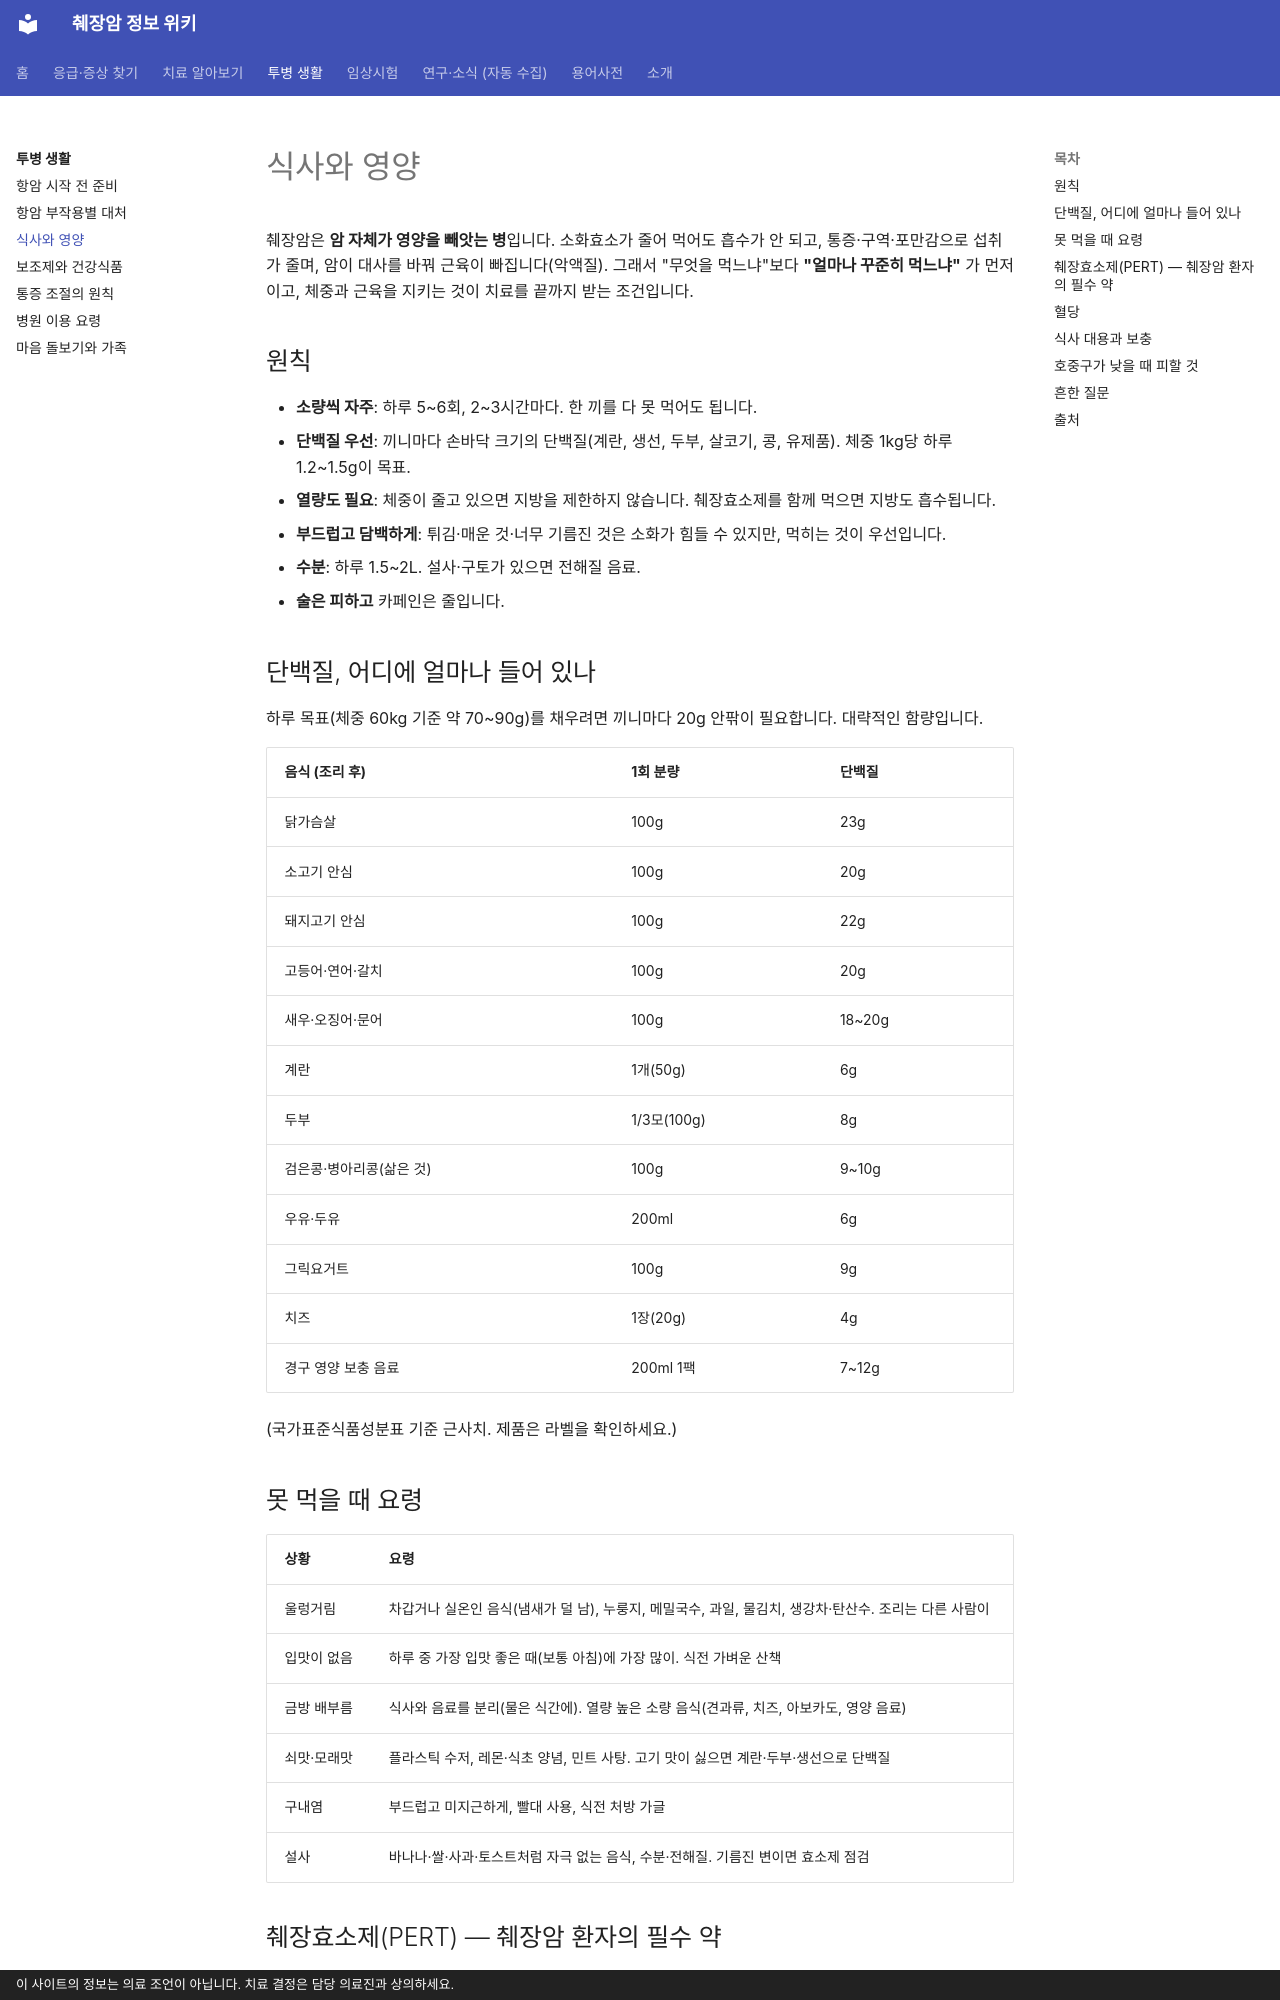

repository: hizorro88-rgb/papersearcher · page: guides/living/nutrition/index.html · generator: mkdocs · copyright: 이 사이트의 정보는 의료 조언이 아닙니다. 치료 결정은 담당 의료진과 상의하세요.

---
search:
  boost: 4
title: 식사와 영양
description: 췌장암 환자의 식사 원칙, 못 먹을 때 요령, 단백질 보충, 췌장효소제(PERT) 복용법, 혈당 관리, 식사 대용 제품, 호중구 감소 시 피할 음식, 영양 수액
comments: true
---

# 식사와 영양

췌장암은 **암 자체가 영양을 빼앗는 병**입니다. 소화효소가 줄어 먹어도 흡수가 안 되고, 통증·구역·포만감으로 섭취가 줄며, 암이 대사를 바꿔 근육이 빠집니다(악액질). 그래서 "무엇을 먹느냐"보다 **"얼마나 꾸준히 먹느냐"** 가 먼저이고, 체중과 근육을 지키는 것이 치료를 끝까지 받는 조건입니다.

## 원칙

- **소량씩 자주**: 하루 5~6회, 2~3시간마다. 한 끼를 다 못 먹어도 됩니다.
- **단백질 우선**: 끼니마다 손바닥 크기의 단백질(계란, 생선, 두부, 살코기, 콩, 유제품). 체중 1kg당 하루 1.2~1.5g이 목표.
- **열량도 필요**: 체중이 줄고 있으면 지방을 제한하지 않습니다. 췌장효소제를 함께 먹으면 지방도 흡수됩니다.
- **부드럽고 담백하게**: 튀김·매운 것·너무 기름진 것은 소화가 힘들 수 있지만, 먹히는 것이 우선입니다.
- **수분**: 하루 1.5~2L. 설사·구토가 있으면 전해질 음료.
- **술은 피하고** 카페인은 줄입니다.

## 단백질, 어디에 얼마나 들어 있나

하루 목표(체중 60kg 기준 약 70~90g)를 채우려면 끼니마다 20g 안팎이 필요합니다. 대략적인 함량입니다.

| 음식 (조리 후) | 1회 분량 | 단백질 |
|---|---|---|
| 닭가슴살 | 100g | 23g |
| 소고기 안심 | 100g | 20g |
| 돼지고기 안심 | 100g | 22g |
| 고등어·연어·갈치 | 100g | 20g |
| 새우·오징어·문어 | 100g | 18~20g |
| 계란 | 1개(50g) | 6g |
| 두부 | 1/3모(100g) | 8g |
| 검은콩·병아리콩(삶은 것) | 100g | 9~10g |
| 우유·두유 | 200ml | 6g |
| 그릭요거트 | 100g | 9g |
| 치즈 | 1장(20g) | 4g |
| 경구 영양 보충 음료 | 200ml 1팩 | 7~12g |

(국가표준식품성분표 기준 근사치. 제품은 라벨을 확인하세요.)

## 못 먹을 때 요령

| 상황 | 요령 |
|---|---|
| 울렁거림 | 차갑거나 실온인 음식(냄새가 덜 남), 누룽지, 메밀국수, 과일, 물김치, 생강차·탄산수. 조리는 다른 사람이 |
| 입맛이 없음 | 하루 중 가장 입맛 좋은 때(보통 아침)에 가장 많이. 식전 가벼운 산책 |
| 금방 배부름 | 식사와 음료를 분리(물은 식간에). 열량 높은 소량 음식(견과류, 치즈, 아보카도, 영양 음료) |
| 쇠맛·모래맛 | 플라스틱 수저, 레몬·식초 양념, 민트 사탕. 고기 맛이 싫으면 계란·두부·생선으로 단백질 |
| 구내염 | 부드럽고 미지근하게, 빨대 사용, 식전 처방 가글 |
| 설사 | 바나나·쌀·사과·토스트처럼 자극 없는 음식, 수분·전해질. 기름진 변이면 효소제 점검 |
